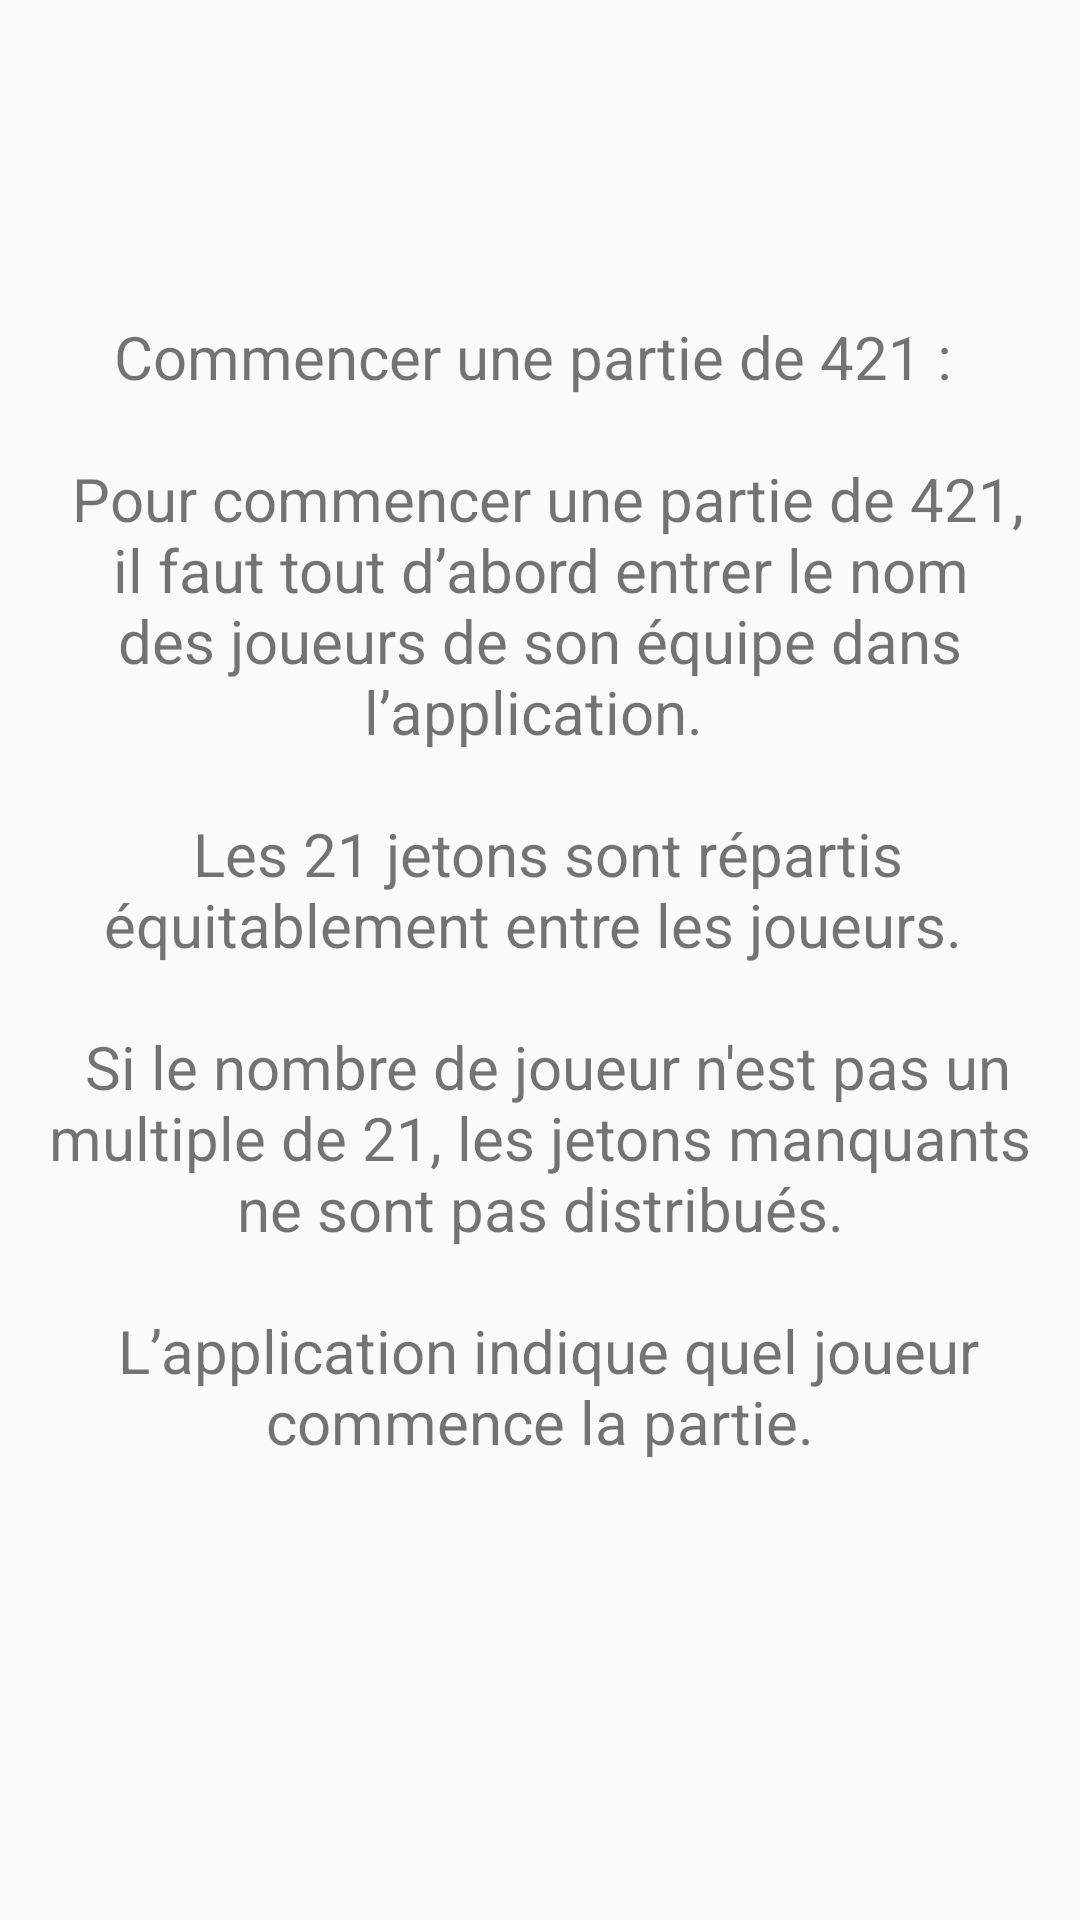

This screen was rendered from an Android layout file. Write that file and the resources it references.
<!-- AndroidManifest.xml: application theme AppTheme -->
<!-- res/layout/button2.xml -->
<?xml version="1.0" encoding="utf-8"?>
<LinearLayout
    xmlns:android="http://schemas.android.com/apk/res/android"
    android:layout_width="match_parent"
    android:layout_height="match_parent"
    android:background="@drawable/tapis"
    android:orientation="horizontal">

    <TextView
        android:layout_width="match_parent"
        android:layout_height="match_parent"
        android:layout_marginLeft="15dp"
        android:layout_marginRight="15dp"
        android:textSize="20dp"
        android:gravity="center"
        android:text="@string/button2"
        style="@style/textpara">
    </TextView>

</LinearLayout>
<!-- resources referenced by this layout -->
<resources>
  <string name="button2">
          Commencer une partie de 421 : \n
          \n
          Pour commencer une partie de 421, il faut tout d’abord entrer le nom des joueurs de son équipe dans l’application. \n \n
          Les 21 jetons sont répartis équitablement entre les joueurs. \n \n
          Si le nombre de joueur n'est pas un multiple de 21, les jetons manquants ne sont pas distribués.\n \n
          L’application indique quel joueur commence la partie.\n \n
      </string>
  <style name="AppTheme" parent="Theme.AppCompat.Light.NoActionBar">
          
          <item name="colorPrimary">@color/colorGreenVelvet</item>
          <item name="colorPrimaryDark">@color/colorGreenPlusSombre</item>
          <item name="colorAccent">@color/jone</item>
          <item name="android:navigationBarColor">@color/black</item>
      </style>
  <color name="colorGreenVelvet">#000000</color>
  <color name="colorGreenPlusSombre">#18391e</color>
  <color name="jone">#FFFF00</color>
  <color name="black">#00000000</color>
</resources>
